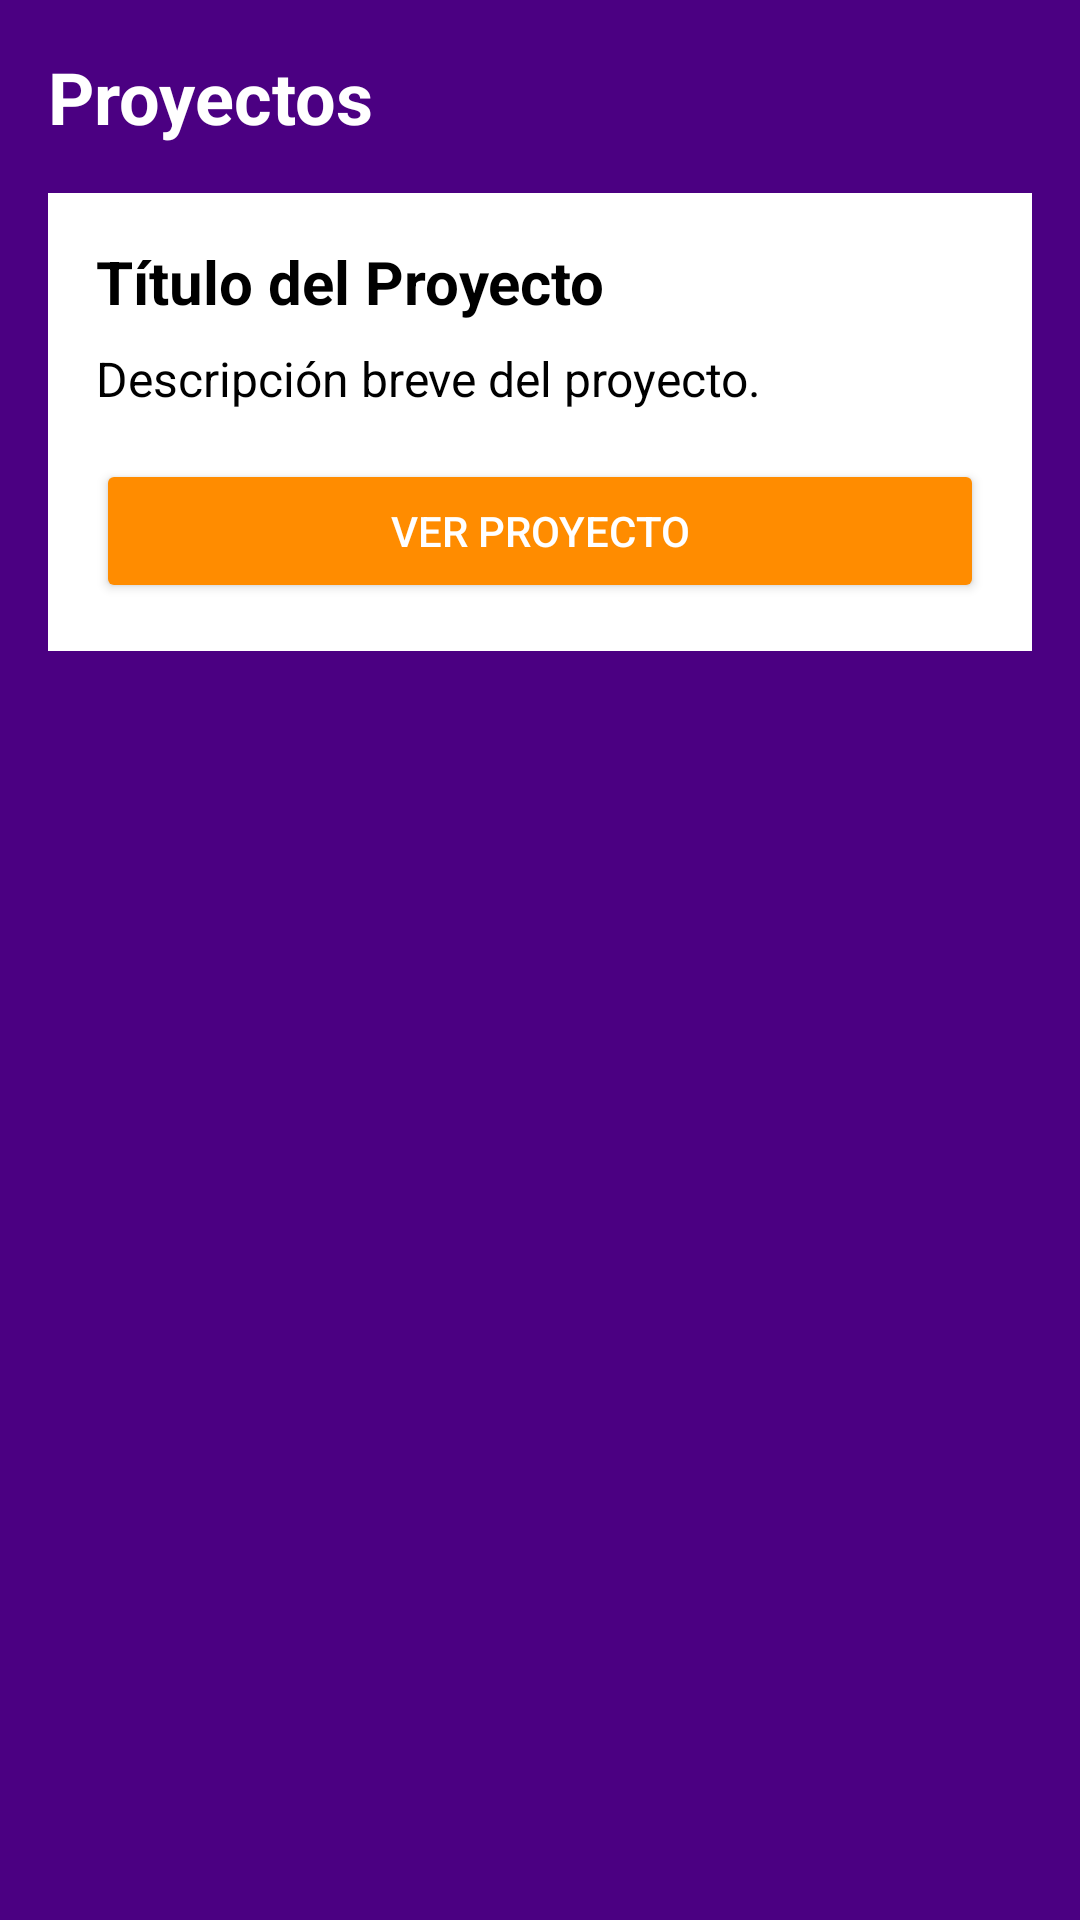

Here is an Android app screen rendered from its layout file. Give the layout XML and the strings, colors and styles it references.
<!-- AndroidManifest.xml: application theme Theme.Chalan -->
<!-- res/layout/activity_lista_chalan.xml -->
<?xml version="1.0" encoding="utf-8"?>
<ScrollView
    xmlns:android="http://schemas.android.com/apk/res/android"
    android:layout_width="match_parent"
    android:layout_height="match_parent"
    android:background="#4B0082">

    <LinearLayout
        android:layout_width="match_parent"
        android:layout_height="wrap_content"
        android:orientation="vertical"
        android:padding="16dp">

        <TextView
            android:layout_width="match_parent"
            android:layout_height="wrap_content"
            android:text="Proyectos"
            android:textSize="24sp"
            android:textStyle="bold"
            android:textColor="#FFFFFF"
            android:layout_marginBottom="16dp" />

        
        <LinearLayout
            android:layout_width="match_parent"
            android:layout_height="wrap_content"
            android:orientation="vertical"
            android:background="@color/white"
            android:padding="16dp"
            android:layout_marginBottom="16dp">

            <TextView
                android:layout_width="match_parent"
                android:layout_height="wrap_content"
                android:text="Título del Proyecto"
                android:textSize="20sp"
                android:textStyle="bold"
                android:textColor="#000000"
                android:layout_marginBottom="8dp" />

            <TextView
                android:layout_width="match_parent"
                android:layout_height="wrap_content"
                android:text="Descripción breve del proyecto."
                android:textSize="16sp"
                android:textColor="#000000"
                android:layout_marginBottom="16dp" />

            <Button
                android:id="@+id/buttonVerProyecto"
                android:layout_width="match_parent"
                android:layout_height="wrap_content"
                android:backgroundTint="#FF8C00"
                android:textColor="#FFFFFF"
                android:text="Ver Proyecto"
                android:padding="12dp" />
        </LinearLayout>

        

    </LinearLayout>
</ScrollView>
<!-- resources referenced by this layout -->
<resources>
  <style name="Theme.Chalan" parent="Base.Theme.Chalan" />
  <style name="Base.Theme.Chalan" parent="Theme.Material3.DayNight.NoActionBar">
          
          
      </style>
  <!-- not gathered from this repository: default colours our renderer supplied (Android Studio template values) -->
  <color name="white">#FFFFFFFF</color>
</resources>
